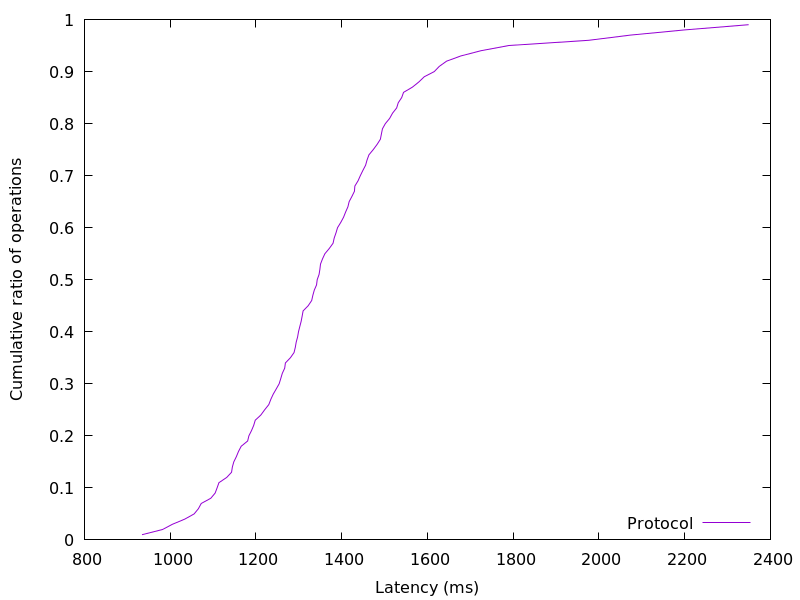

Source data for this figure (header and first rows):
934.277888, 0.01
982, 0.02
1005, 0.03
1034, 0.04
1056, 0.05
1066, 0.06
1072, 0.07
1095, 0.08
1105, 0.09
1109, 0.1
1114, 0.11
1132, 0.12
1143, 0.13
1145, 0.14
1148, 0.15
1154, 0.16
1159, 0.17
1166, 0.18
1181, 0.19
1184, 0.2
1190, 0.21
1195, 0.22
1198, 0.23
1211, 0.24
1220, 0.25
1230, 0.26
1235, 0.27
1240, 0.28
1247, 0.29
1254, 0.3
1258, 0.31
1261, 0.32
1267, 0.33
1269, 0.34
1280, 0.35
1289, 0.36
1292, 0.37
1294, 0.38
1297, 0.39
1299, 0.4
1302, 0.41
1305, 0.42
1308, 0.43
1310, 0.44
1322, 0.45
1330, 0.46
1333, 0.47
1336, 0.48
1341, 0.49
1343, 0.5
1347, 0.51
1349, 0.52
1351, 0.53
1355, 0.54
1361, 0.55
1371, 0.56
1380, 0.57
1382, 0.58
1387, 0.59
1390, 0.6
1398, 0.61
... 38 more rows
